Run: headless pygame with SDL's dummy video driver; simulated clock (each Clock.tick advances the game by its frame time, no real sleeping); random seed 0; keys injected as events and as key.get_pressed() state; no mouse input.
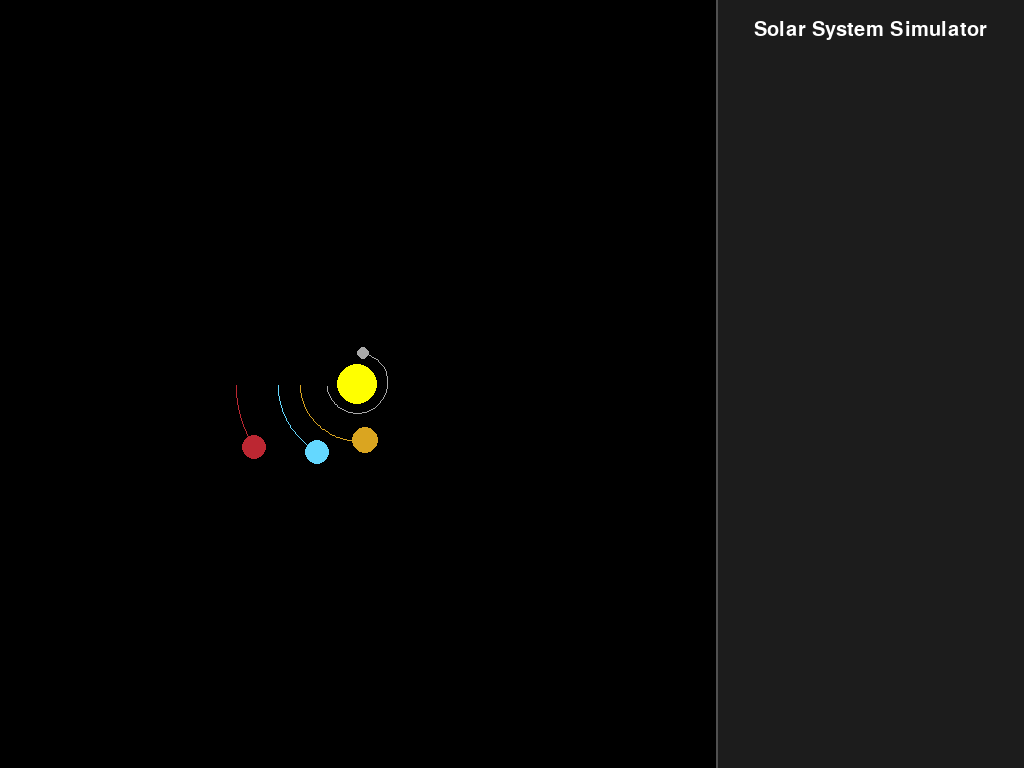
Frame 1 of 4 · flips 1–60 · no input
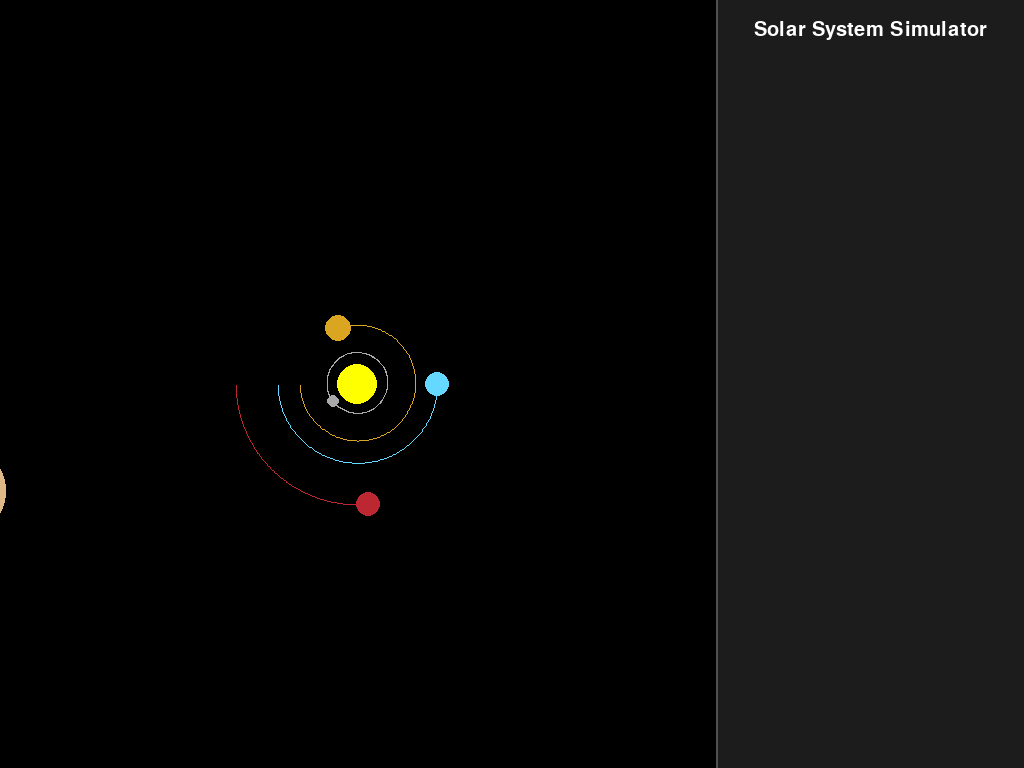
Frame 2 of 4 · flips 61–180 · tapped SPACE, RETURN · held RIGHT (→), D
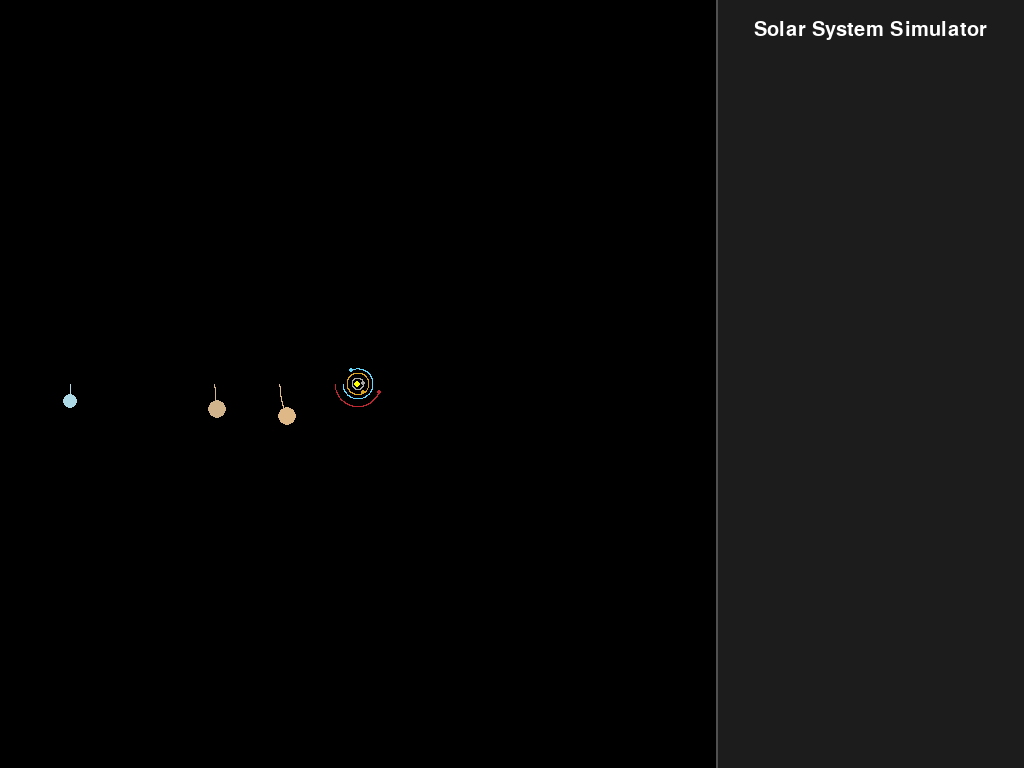
Frame 3 of 4 · flips 181–300 · held DOWN (↓), S
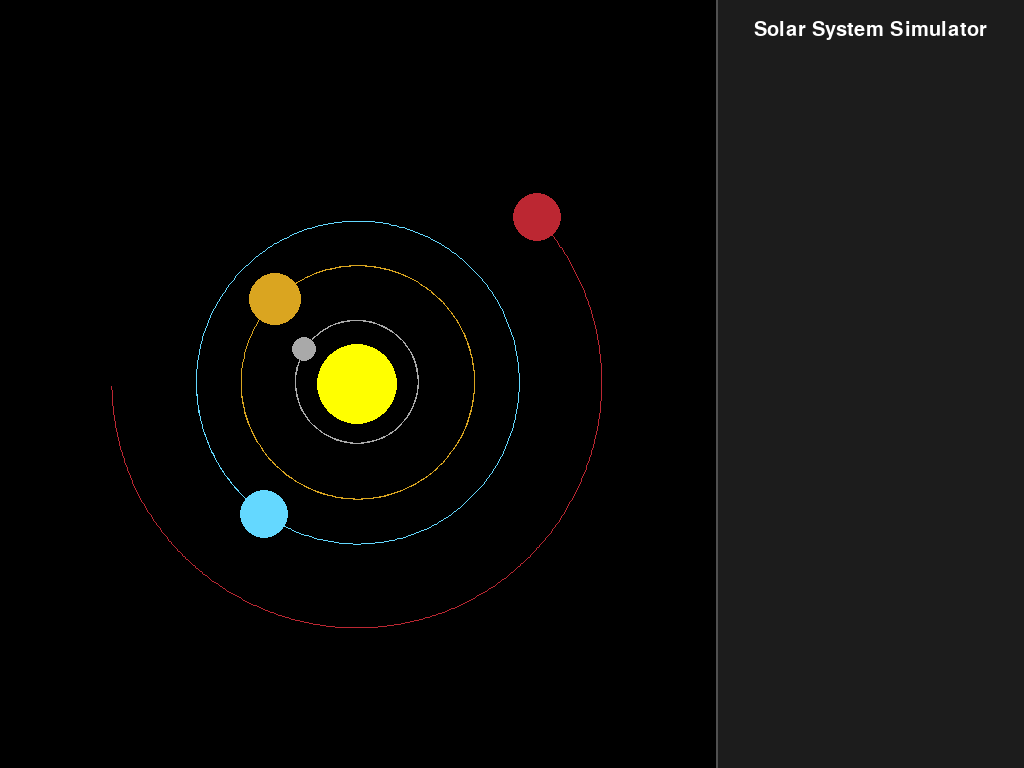
Frame 4 of 4 · flips 301–420 · held LEFT (←), A, UP (↑), W

The pygame program that drew these frames:

import pygame
import math

pygame.init()

# Fullscreen
WIN = pygame.display.set_mode((0, 0), pygame.WINDOWMAXIMIZED)
WIDTH, HEIGHT = WIN.get_size()
pygame.display.set_caption("Solar System Simulation")

class Body:
    AU = 149.6e6 * 1000
    GRAVITY = 6.67428e-11

    SCALE = 80 / AU   # START ZOOMED INTO INNER PLANETS
    MIN_SCALE = 15 / AU
    MAX_SCALE = 200 / AU

    TIMESTEP = 3600 * 24

    def __init__(self, x, y, radius, color, mass):
        self.x = x
        self.y = y
        self.base_radius = radius  # store original size
        self.color = color
        self.mass = mass

        self.sun = False
        self.orbit = []

        self.x_vel = 0
        self.y_vel = 0

    def draw(self, window, offset_x, offset_y):
        x = self.x * self.SCALE + offset_x
        y = self.y * self.SCALE + offset_y

        # Draw orbit (limit points for performance)
        if len(self.orbit) > 2:
            points = self.orbit[-800:]  # prevents lag
            updated = []
            for px, py in points:
                px = px * self.SCALE + offset_x
                py = py * self.SCALE + offset_y
                updated.append((px, py))

            pygame.draw.lines(window, self.color, False, updated, 1)

        # SCALE RADIUS WITH ZOOM
        scale_factor = self.SCALE / (80 / self.AU)
        draw_radius = max(2, int(self.base_radius * scale_factor))

        pygame.draw.circle(window, self.color, (int(x), int(y)), draw_radius)

    def attraction(self, other):
        dx = other.x - self.x
        dy = other.y - self.y
        distance = math.sqrt(dx**2 + dy**2)

        force = self.GRAVITY * self.mass * other.mass / distance**2
        theta = math.atan2(dy, dx)

        return math.cos(theta) * force, math.sin(theta) * force

    def update_position(self, planets):
        total_fx = total_fy = 0

        for planet in planets:
            if self == planet:
                continue
            fx, fy = self.attraction(planet)
            total_fx += fx
            total_fy += fy

        self.x_vel += total_fx / self.mass * self.TIMESTEP
        self.y_vel += total_fy / self.mass * self.TIMESTEP

        self.x += self.x_vel * self.TIMESTEP
        self.y += self.y_vel * self.TIMESTEP

        self.orbit.append((self.x, self.y))


def main():
    clock = pygame.time.Clock()
    run = True

    SIM_WIDTH = int(WIDTH * 0.7)
    offset_x = SIM_WIDTH // 2
    offset_y = HEIGHT // 2

    # Bodies
    sun = Body(0, 0, 20, (255, 255, 0), 1.98892 * 10**30)
    sun.sun = True

    mercury = Body((-0.387 * Body.AU), 0, 6, (169, 169, 169), 3.30 * 10**23)
    mercury.y_vel = 47.4 * 1000

    venus = Body((-0.723 * Body.AU), 0, 13, (218, 165, 32), 4.867 * 10**24)
    venus.y_vel = 35.02 * 1000

    earth = Body((-1 * Body.AU), 0, 12, (100, 216, 255), 5.9742 * 10**24)
    earth.y_vel = 29.783 * 1000

    mars = Body((-1.524 * Body.AU), 0, 12, (188, 39, 50), 6.39 * 10**23)
    mars.y_vel = 24.077 * 1000

    jupiter = Body((-5.203 * Body.AU), 0, 50, (222, 184, 135), 1.898 * 10**27)
    jupiter.y_vel = 13.07 * 1000

    saturn = Body((-9.537 * Body.AU), 0, 50, (210, 180, 140), 5.683 * 10**26)
    saturn.y_vel = 9.68 * 1000

    uranus = Body((-19.191 * Body.AU), 0, 40, (173, 216, 230), 8.681 * 10**25)
    uranus.y_vel = 6.80 * 1000

    neptune = Body((-30.07 * Body.AU), 0, 40, (72, 61, 139), 1.024 * 10**26)
    neptune.y_vel = 5.43 * 1000

    pluto = Body((-39.48 * Body.AU), 0, 3, (190, 190, 190), 1.309 * 10**22)
    pluto.y_vel = 4.74 * 1000

    planets = [sun, mercury, venus, earth, mars, jupiter, saturn, uranus, neptune, pluto]

    while run:
        clock.tick(120)
        WIN.fill((0, 0, 0))
        keys = pygame.key.get_pressed()

        for event in pygame.event.get():
            if event.type == pygame.QUIT:
                run = False
            if event.type == pygame.KEYDOWN:
                if event.key == pygame.K_ESCAPE:
                    run = False
            if event.type == pygame.MOUSEWHEEL:
                if event.y > 0:
                    Body.SCALE *= 1.15
                elif event.y < 0:
                    Body.SCALE /= 1.15

        if keys[pygame.K_UP]:
            Body.SCALE *= 1.02
        if keys[pygame.K_DOWN]:
            Body.SCALE /= 1.02




        # Clamp zoom
        Body.SCALE = max(Body.MIN_SCALE, min(Body.MAX_SCALE, Body.SCALE))

        for planet in planets:
            planet.update_position(planets)
            planet.draw(WIN, offset_x, offset_y)

        # Create transparent panel
        panel_surface = pygame.Surface((WIDTH - SIM_WIDTH, HEIGHT), pygame.SRCALPHA)
        panel_surface.fill((40, 40, 40, 180))

        # Draw panel
        WIN.blit(panel_surface, (SIM_WIDTH, 0))

        # Text setup
        font = pygame.font.SysFont("Times New Roman", 30)
        text_surface = font.render("Solar System Simulator", True, (255, 255, 255))

        # Center text in panel
        panel_center_x = SIM_WIDTH + (WIDTH - SIM_WIDTH) // 2
        text_x = panel_center_x - text_surface.get_width() // 2
        pygame.draw.line(WIN, (80, 80, 80), (SIM_WIDTH, 0), (SIM_WIDTH, HEIGHT), 2)

        # Draw text
        WIN.blit(text_surface, (text_x, 20))



        pygame.display.update()

    pygame.quit()


main()
